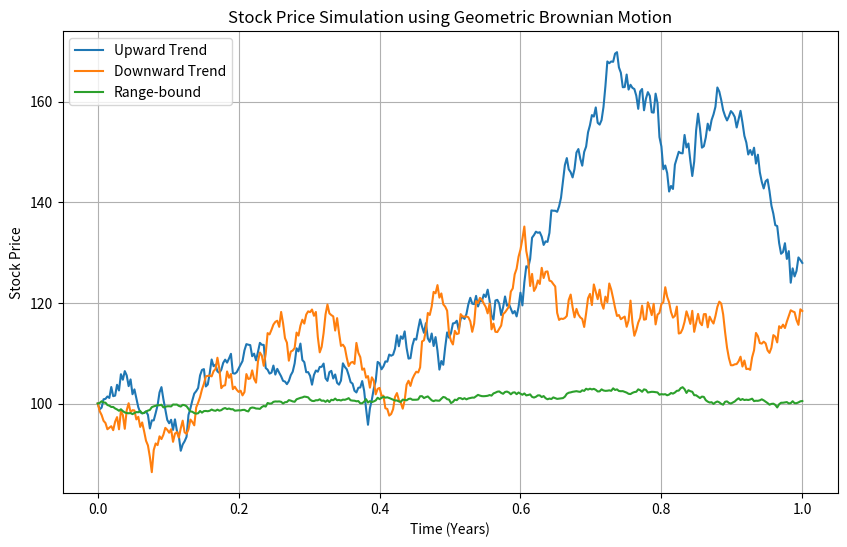

Generate this figure with matplotlib:
import numpy as np
import matplotlib.pyplot as plt

def simulate_gbm(S0, mu, sigma, T, N, seed=None):
    """
    幾何ブラウン運動(GBM)による株価シミュレーションを実行する関数

    Parameters:
      S0 (float): 初期株価
      mu (float): ドリフト（成長率）
      sigma (float): ボラティリティ
      T (float): シミュレーション期間（年単位）
      N (int): タイムステップ数
      seed (int, optional): 乱数シード（再現性のため）

    Returns:
      t (np.ndarray): 時間軸の配列
      S (np.ndarray): シミュレーションした株価の配列
    """
    if seed is not None:
        np.random.seed(seed)
    dt = T / N
    t = np.linspace(0, T, N + 1)
    # 標準正規乱数からホワイトノイズを生成し、累積和を取る
    W = np.random.standard_normal(size=N)
    W = np.concatenate(([0], np.cumsum(np.sqrt(dt) * W)))
    # 幾何ブラウン運動の式に従って株価を計算
    S = S0 * np.exp((mu - 0.5 * sigma**2) * t + sigma * W)
    return t, S

def plot_simulations(simulations, title="Stock Price Simulation using Geometric Brownian Motion"):
    """
    複数のシミュレーション結果をプロットする関数

    Parameters:
      simulations (list of dict): 各辞書は {'t': 時間軸, 'S': 株価配列, 'label': ラベル} の形式
      title (str): プロットタイトル
    """
    plt.figure(figsize=(10, 6))
    for sim in simulations:
        plt.plot(sim['t'], sim['S'], label=sim['label'])
    plt.xlabel("Time (Years)")
    plt.ylabel("Stock Price")
    plt.title(title)
    plt.legend()
    plt.grid(True)
    plt.show()

def main():
    # シミュレーションパラメータ
    S0 = 100      # 初期株価
    T = 1.0       # シミュレーション期間（年）
    N = 365       # タイムステップ数（例：252営業日）

    # シナリオごとのパラメータ設定
    scenarios = [
        {"mu": 0.5, "sigma": 0.3, "label": "Upward Trend"},
        {"mu": -0.5, "sigma": 0.3, "label": "Downward Trend"},
        {"mu": 0.0, "sigma": 0.05, "label": "Range-bound"}
    ]

    simulations = []
    # 各シナリオのシミュレーションを実行
    for scenario in scenarios:
        t, S = simulate_gbm(S0, scenario["mu"], scenario["sigma"], T, N)
        simulations.append({"t": t, "S": S, "label": scenario["label"]})

    # シミュレーション結果をプロット
    plot_simulations(simulations)

if __name__ == '__main__':
    main()
